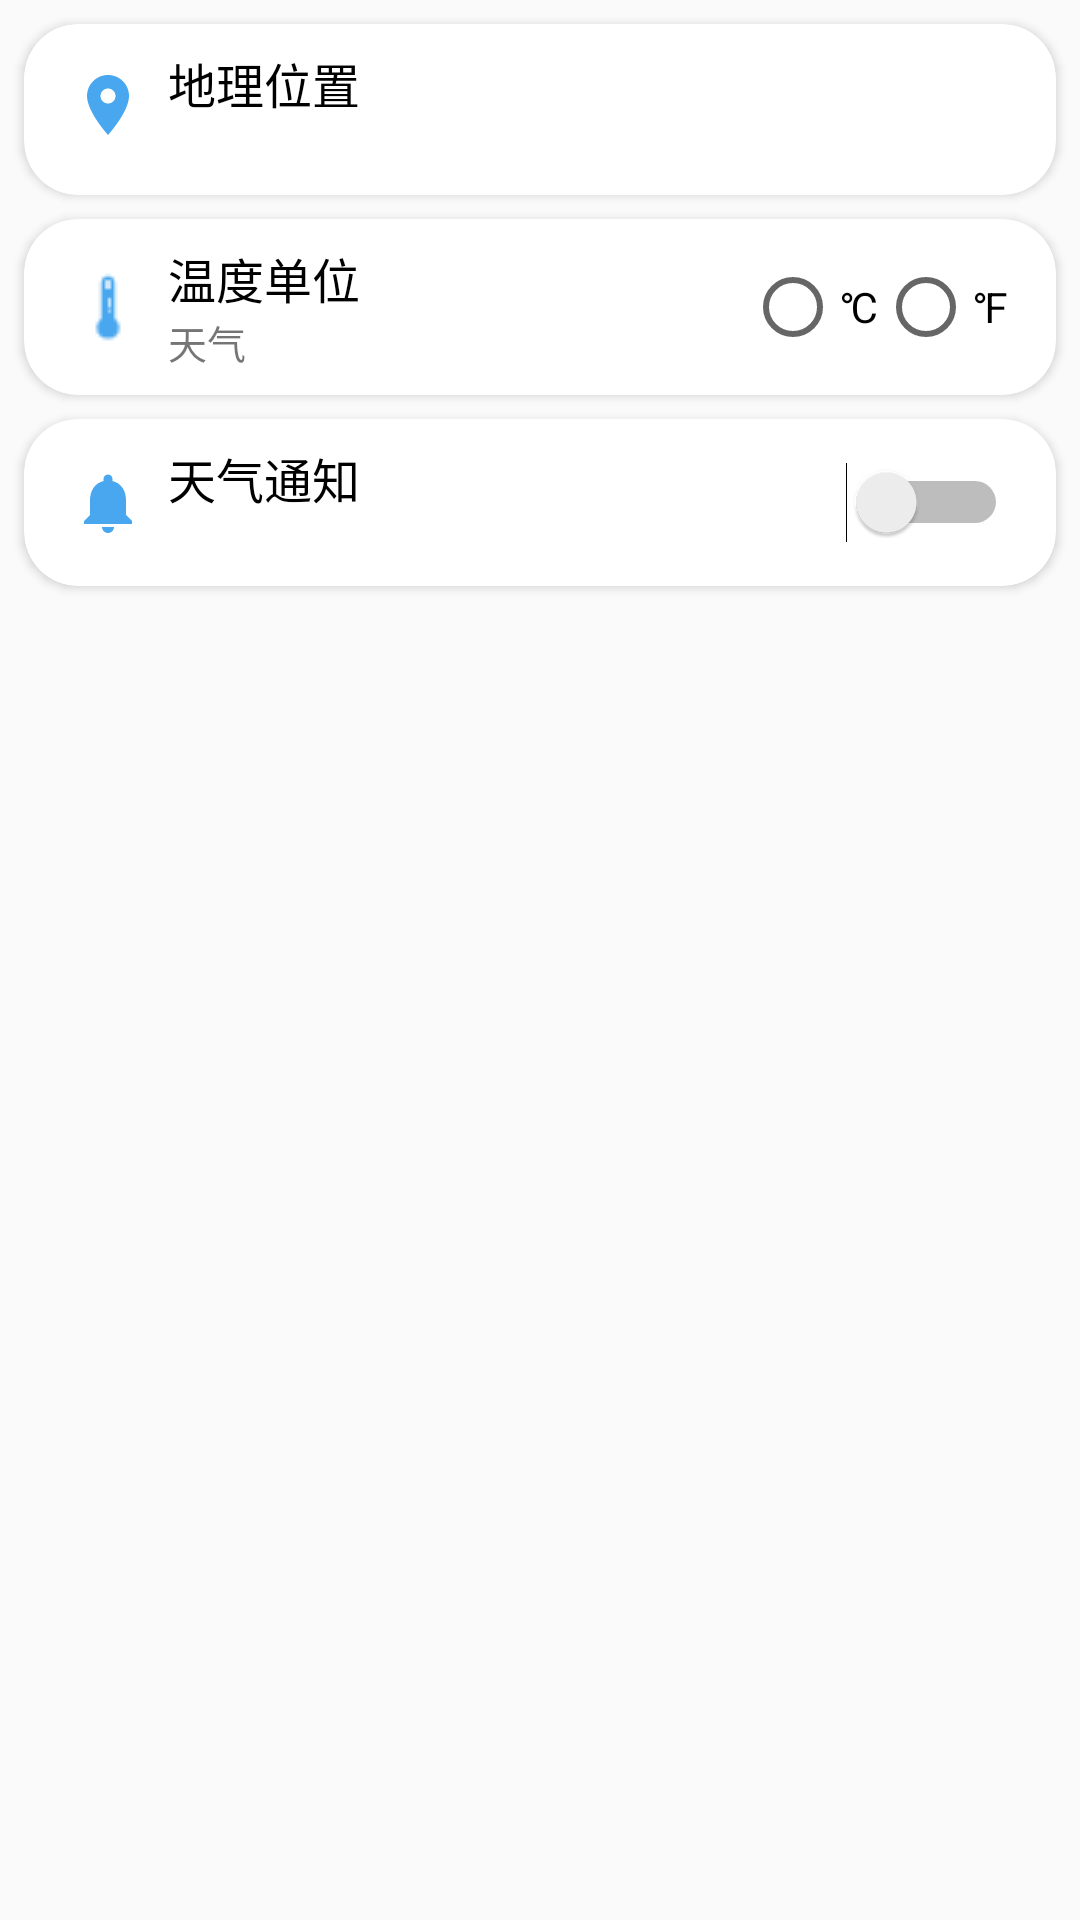

The Android layout XML behind this screen, and the referenced resources:
<!-- AndroidManifest.xml: application theme AppTheme -->
<!-- res/layout/settings_fragment.xml -->
<?xml version="1.0" encoding="utf-8"?>
<layout xmlns:android="http://schemas.android.com/apk/res/android"
    xmlns:app="http://schemas.android.com/apk/res-auto"
    xmlns:tools="http://schemas.android.com/tools">

    <data>
        <variable
            name="viewModel"
            type="com.example.weather.MainViewModel" />
    </data>

    <LinearLayout
        android:layout_width="match_parent"
        android:layout_height="match_parent"
        tools:context=".ui.settings.SettingsFragment"
        android:orientation="vertical">

        <androidx.cardview.widget.CardView
            android:id="@+id/location_card"
            android:layout_width="match_parent"
            android:layout_height="wrap_content"
            android:layout_marginStart="8dp"
            android:layout_marginEnd="8dp"
            android:layout_marginTop="8dp"
            app:layout_constraintEnd_toEndOf="parent"
            app:layout_constraintStart_toStartOf="parent"
            app:cardCornerRadius="18dp"
            android:clickable="true"
            tools:layout_editor_absoluteY="18dp"
            android:focusable="true">

            <androidx.constraintlayout.widget.ConstraintLayout
                android:background="?selectableItemBackground"
                android:layout_width="match_parent"
                android:layout_height="wrap_content">

                <TextView
                    android:id="@+id/textViewLoc"
                    android:layout_width="wrap_content"
                    android:layout_height="wrap_content"
                    android:layout_marginStart="8dp"
                    android:layout_marginTop="8dp"
                    android:text="@string/text_location"
                    android:textColor="@android:color/black"
                    android:textSize="16sp"
                    app:layout_constraintStart_toEndOf="@+id/textView3"
                    app:layout_constraintTop_toTopOf="parent" />

                <TextView
                    android:id="@+id/textView4"
                    android:layout_width="wrap_content"
                    android:layout_height="wrap_content"
                    android:layout_marginBottom="8dp"
                    android:text="@{viewModel.location}"
                    android:textSize="13sp"
                    app:layout_constraintBottom_toBottomOf="parent"
                    app:layout_constraintStart_toStartOf="@+id/textViewLoc"
                    app:layout_constraintTop_toBottomOf="@+id/textViewLoc"
                    tools:text="changsha" />

                <TextView
                    android:id="@+id/textView2"
                    android:layout_width="wrap_content"
                    android:layout_height="wrap_content"
                    android:layout_marginStart="4dp"
                    android:text="@{viewModel.localCode}"
                    android:textColor="@android:color/secondary_text_dark_nodisable"
                    android:textSize="12sp"
                    app:layout_constraintBaseline_toBaselineOf="@+id/textView4"
                    app:layout_constraintStart_toEndOf="@+id/textView4"
                    tools:text="111111" />

                <ImageView
                    android:id="@+id/textView3"
                    android:layout_width="wrap_content"
                    android:layout_height="wrap_content"
                    android:layout_marginStart="16dp"
                    app:layout_constraintBottom_toBottomOf="parent"
                    app:layout_constraintStart_toStartOf="parent"
                    app:layout_constraintTop_toTopOf="parent"
                    app:layout_constraintVertical_bias="0.454"
                    app:srcCompat="@drawable/ic_location_on_black_24dp" />

            </androidx.constraintlayout.widget.ConstraintLayout>
        </androidx.cardview.widget.CardView>


        <androidx.cardview.widget.CardView
            android:layout_width="match_parent"
            android:layout_height="wrap_content"
            android:layout_marginStart="8dp"
            android:layout_marginEnd="8dp"
            android:layout_marginTop="8dp"
            app:layout_constraintEnd_toEndOf="parent"
            app:layout_constraintStart_toStartOf="parent"
            app:cardCornerRadius="18dp"
            android:clickable="true"
            tools:layout_editor_absoluteY="18dp"
            android:focusable="true">

            <androidx.constraintlayout.widget.ConstraintLayout
                android:background="?selectableItemBackground"
                android:layout_width="match_parent"
                android:layout_height="wrap_content">

                <ImageView
                    android:id="@+id/textView5"
                    android:layout_width="wrap_content"
                    android:layout_height="wrap_content"
                    android:layout_marginStart="16dp"
                    app:layout_constraintBottom_toBottomOf="parent"
                    app:layout_constraintStart_toStartOf="parent"
                    app:layout_constraintTop_toTopOf="parent"
                    app:srcCompat="@drawable/ic_thermometer_24dp" />

                <TextView
                    android:id="@+id/textViewUnit"
                    android:layout_width="wrap_content"
                    android:layout_height="wrap_content"
                    android:layout_marginStart="8dp"
                    android:layout_marginTop="8dp"
                    android:text="@string/text_unit"
                    android:textColor="@android:color/black"
                    android:textSize="16sp"
                    app:layout_constraintStart_toEndOf="@+id/textView5"
                    app:layout_constraintTop_toTopOf="parent" />

                <TextView
                    android:id="@+id/textViewUnitState"
                    android:layout_width="wrap_content"
                    android:layout_height="wrap_content"
                    android:layout_marginBottom="8dp"
                    android:text="@string/app_name"
                    android:textSize="13sp"
                    app:layout_constraintBottom_toBottomOf="parent"
                    app:layout_constraintStart_toStartOf="@+id/textViewUnit"
                    app:layout_constraintTop_toBottomOf="@+id/textViewUnit"
                    tools:text="c/f" />


                <RadioGroup
                    android:layout_width="wrap_content"
                    android:layout_height="wrap_content"
                    android:layout_marginEnd="16dp"
                    android:orientation="horizontal"
                    app:layout_constraintBottom_toBottomOf="parent"
                    app:layout_constraintEnd_toEndOf="parent"
                    app:layout_constraintTop_toTopOf="parent">

                    <RadioButton
                        android:id="@+id/radioButton"
                        android:layout_width="wrap_content"
                        android:layout_height="wrap_content"
                        android:checked="@={viewModel.unitState}"
                        android:text="@string/unit_c_s" />

                    <RadioButton
                        android:id="@+id/radioButton2"
                        android:layout_width="match_parent"
                        android:layout_height="wrap_content"
                        android:checked="@{!viewModel.unitState}"
                        android:text="@string/unit_f_s" />

                </RadioGroup>

            </androidx.constraintlayout.widget.ConstraintLayout>
        </androidx.cardview.widget.CardView>


        <androidx.cardview.widget.CardView
            android:layout_width="match_parent"
            android:layout_height="wrap_content"
            android:layout_marginStart="8dp"
            android:layout_marginEnd="8dp"
            android:layout_marginTop="8dp"
            app:layout_constraintEnd_toEndOf="parent"
            app:layout_constraintStart_toStartOf="parent"
            app:cardCornerRadius="18dp"
            android:clickable="true"
            tools:layout_editor_absoluteY="18dp"
            android:focusable="true">

            <androidx.constraintlayout.widget.ConstraintLayout
                android:background="?selectableItemBackground"
                android:layout_width="match_parent"
                android:layout_height="wrap_content">

                <ImageView
                    android:id="@+id/textView6"
                    android:layout_width="wrap_content"
                    android:layout_height="wrap_content"
                    android:layout_marginStart="16dp"
                    app:layout_constraintBottom_toBottomOf="parent"
                    app:layout_constraintStart_toStartOf="parent"
                    app:layout_constraintTop_toTopOf="parent"
                    app:srcCompat="@drawable/ic_notifications_black_24dp" />

                <TextView
                    android:id="@+id/textViewNotification"
                    android:layout_width="wrap_content"
                    android:layout_height="wrap_content"
                    android:layout_marginStart="8dp"
                    android:layout_marginTop="8dp"
                    android:text="@string/text_noti"
                    android:textColor="@android:color/black"
                    android:textSize="16sp"
                    app:layout_constraintStart_toEndOf="@+id/textView6"
                    app:layout_constraintTop_toTopOf="parent" />

                <TextView
                    android:id="@+id/textViewNotificationInfo"
                    android:layout_width="wrap_content"
                    android:layout_height="wrap_content"
                    android:layout_marginBottom="8dp"
                    android:textSize="12sp"
                    app:layout_constraintBottom_toBottomOf="parent"
                    app:layout_constraintStart_toStartOf="@+id/textViewNotification"
                    app:layout_constraintTop_toBottomOf="@+id/textViewNotification"
                    tools:text="enable?" />

                <Switch
                    android:layout_width="wrap_content"
                    android:layout_height="0dp"
                    android:layout_marginEnd="16dp"
                    android:checked="@={viewModel.notificationState}"

                    app:layout_constraintBottom_toBottomOf="parent"
                    app:layout_constraintEnd_toEndOf="parent"
                    app:layout_constraintTop_toTopOf="parent" />
            </androidx.constraintlayout.widget.ConstraintLayout>
        </androidx.cardview.widget.CardView>



    </LinearLayout>
</layout>
<!-- resources referenced by this layout -->
<resources>
  <!-- drawable ic_location_on_black_24dp (drawable) -->
  <vector android:height="24dp" android:tint="#48A7EE"
      android:viewportHeight="24.0" android:viewportWidth="24.0"
      android:width="24dp" xmlns:android="http://schemas.android.com/apk/res/android">
      <path android:fillColor="#FF000000" android:pathData="M12,2C8.13,2 5,5.13 5,9c0,5.25 7,13 7,13s7,-7.75 7,-13c0,-3.87 -3.13,-7 -7,-7zM12,11.5c-1.38,0 -2.5,-1.12 -2.5,-2.5s1.12,-2.5 2.5,-2.5 2.5,1.12 2.5,2.5 -1.12,2.5 -2.5,2.5z"/>
  </vector>
  <!-- drawable ic_notifications_black_24dp (drawable) -->
  <vector android:height="24dp" android:tint="#48A7EE"
      android:viewportHeight="24.0" android:viewportWidth="24.0"
      android:width="24dp" xmlns:android="http://schemas.android.com/apk/res/android">
      <path android:fillColor="#FF000000" android:pathData="M12,22c1.1,0 2,-0.9 2,-2h-4c0,1.1 0.89,2 2,2zM18,16v-5c0,-3.07 -1.64,-5.64 -4.5,-6.32L13.5,4c0,-0.83 -0.67,-1.5 -1.5,-1.5s-1.5,0.67 -1.5,1.5v0.68C7.63,5.36 6,7.92 6,11v5l-2,2v1h16v-1l-2,-2z"/>
  </vector>
  <!-- drawable ic_thermometer_24dp: png bitmap (drawable, 374 bytes) -->
  <string name="app_name">天气</string>
  <string name="text_location">地理位置</string>
  <string name="text_noti">天气通知</string>
  <string name="text_unit">温度单位</string>
  <string name="unit_c_s">℃</string>
  <string name="unit_f_s">℉</string>
  <style name="AppTheme" parent="Theme.AppCompat.Light.DarkActionBar">
          
          <item name="colorPrimary">@color/colorPrimary</item>
          <item name="colorPrimaryDark">@color/colorPrimaryDark</item>
          <item name="colorAccent">@color/colorAccent</item>
          <item name="android:actionOverflowMenuStyle">@style/OverflowStyle</item>
      </style>
  <color name="colorPrimary">#03A9F4</color>
  <color name="colorPrimaryDark">#03A9F4</color>
  <color name="colorAccent">#008DFF</color>
  <style name="OverflowStyle">
          <item name="android:src">@drawable/ic_more_vert_black_24dp</item>
      </style>
</resources>
